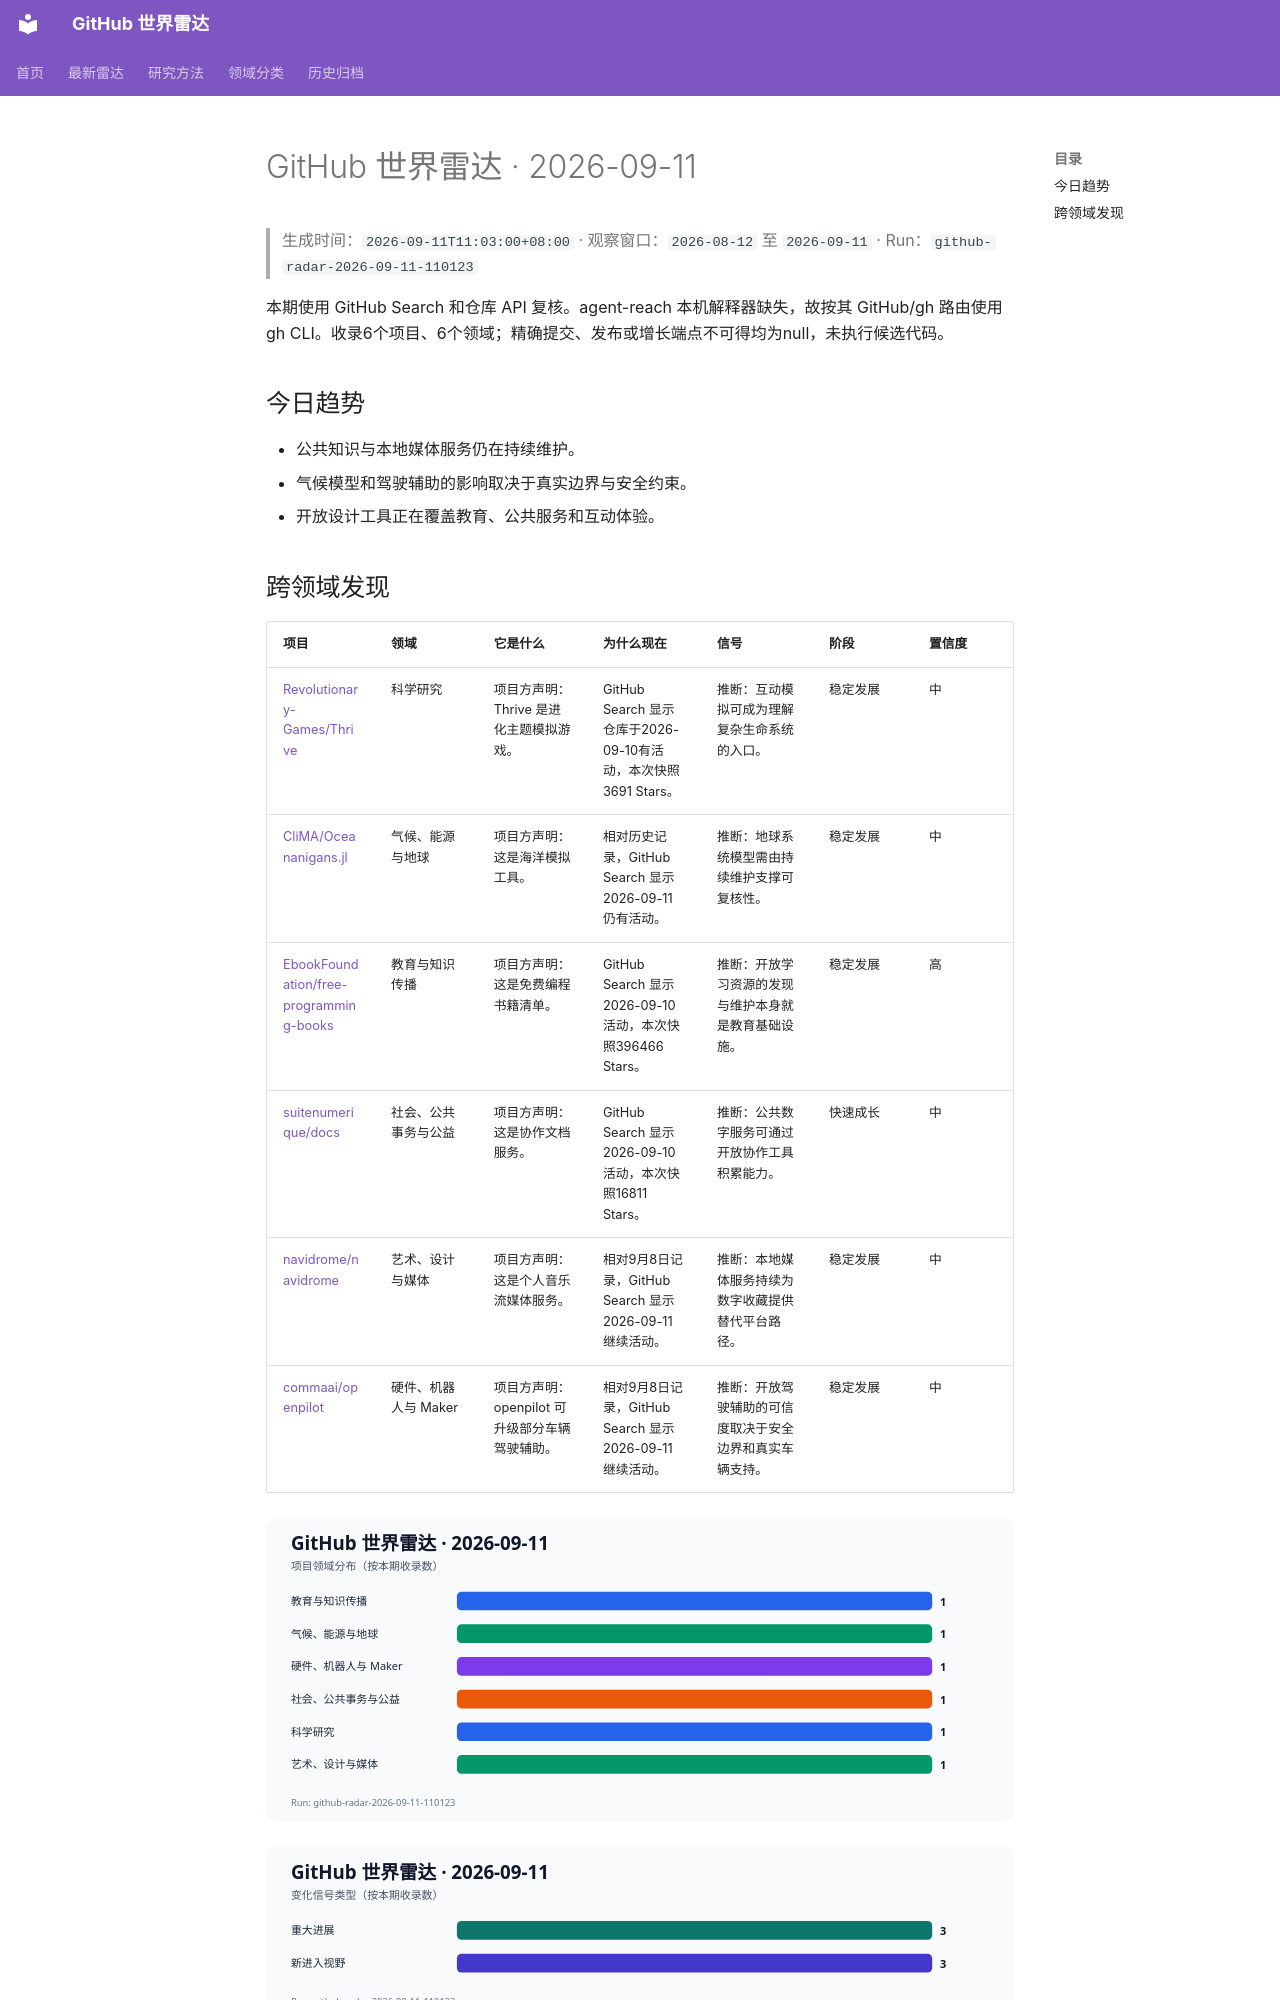

repository: 144guanguan/github-world-radar · page: daily/2026-09-11/index.html · generator: mkdocs

---
title: "GitHub 世界雷达 · 2026-09-11"
description: "本期使用 GitHub Search 和仓库 API 复核。agent-reach 本机解释器缺失，故按其 GitHub/gh 路由使用 gh CLI。收录6个项目、6个领域；精确提交、发布或增长端点不可得均为null，未执行候选代码。"
---
# GitHub 世界雷达 · 2026-09-11

> 生成时间：`2026-09-11T11:03:00+08:00` · 观察窗口：`2026-08-12` 至 `2026-09-11` · Run：`github-radar-2026-09-11-110123`

本期使用 GitHub Search 和仓库 API 复核。agent-reach 本机解释器缺失，故按其 GitHub/gh 路由使用 gh CLI。收录6个项目、6个领域；精确提交、发布或增长端点不可得均为null，未执行候选代码。

## 今日趋势

- 公共知识与本地媒体服务仍在持续维护。
- 气候模型和驾驶辅助的影响取决于真实边界与安全约束。
- 开放设计工具正在覆盖教育、公共服务和互动体验。
